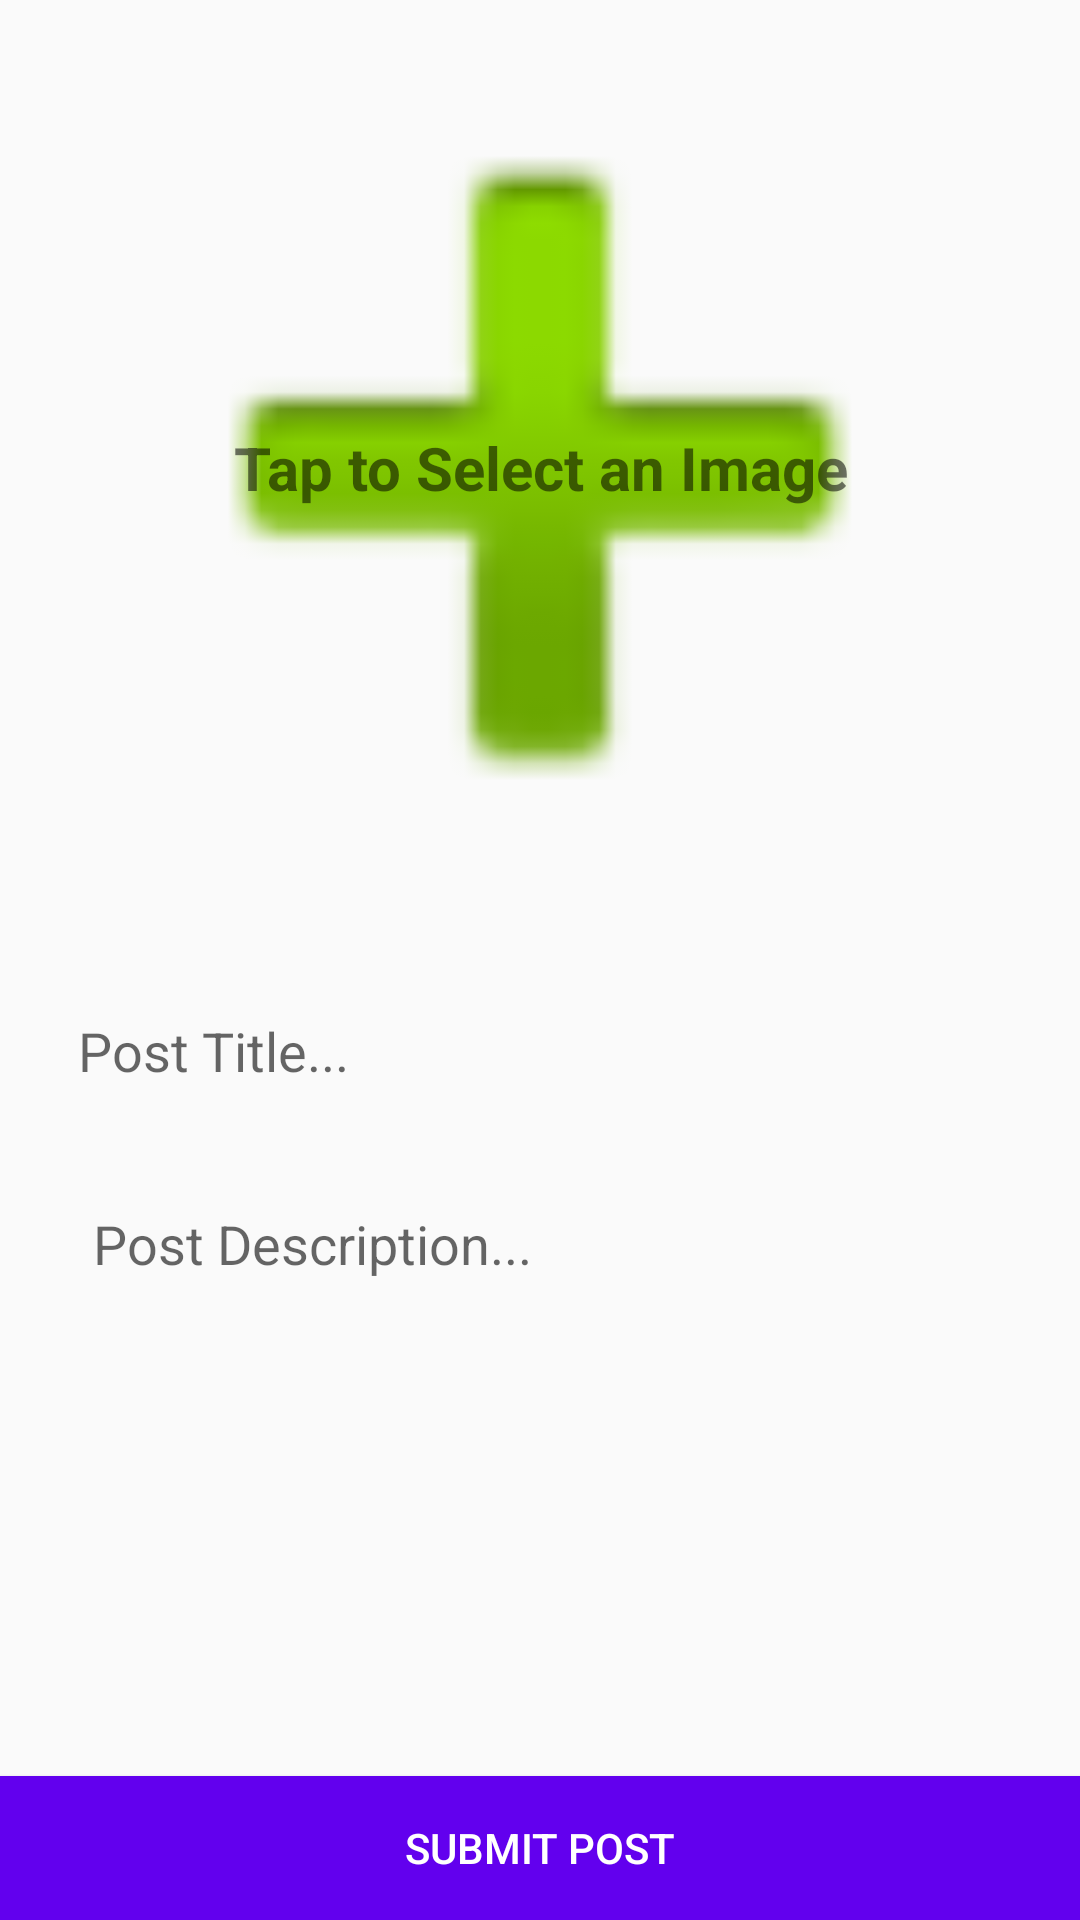

Reconstruct the res/layout file that produces this screen, plus the resources it refers to.
<!-- AndroidManifest.xml: application theme AppTheme -->
<!-- res/layout/activity_post.xml -->
<?xml version="1.0" encoding="utf-8"?>
<LinearLayout xmlns:android="http://schemas.android.com/apk/res/android"
    xmlns:app="http://schemas.android.com/apk/res-auto"
    xmlns:tools="http://schemas.android.com/tools"
    android:layout_width="match_parent"
    android:layout_height="match_parent"
    android:orientation="vertical"
    tools:context="com.loya.android.blogapp.PostActivity">

    <FrameLayout
        android:layout_width="match_parent"
        android:layout_height="0dp"
        android:layout_weight="2">

        <ImageButton
            android:id="@+id/imageSelect"
            android:layout_width="match_parent"
            android:layout_height="match_parent"
            android:adjustViewBounds="true"
            android:background="@color/colorGray"
            android:scaleType="centerCrop"
            android:src="@android:drawable/ic_input_add" />

        <TextView
            android:id="@+id/hintText"
            android:layout_width="match_parent"
            android:layout_height="wrap_content"
            android:text="@string/tap_to_select_an_image"
            android:textSize="20sp"
            android:gravity="center"
            android:textStyle="bold"
            android:layout_gravity = "center_vertical"/>
    </FrameLayout>

    <LinearLayout
        android:layout_width="match_parent"
        android:layout_height="0dp"
        android:layout_marginLeft="16dp"
        android:layout_marginRight="16dp"
        android:layout_marginTop="16dp"
        android:layout_weight="1"
        android:orientation="vertical">

        <EditText
            android:id="@+id/titleField"
            android:layout_width="match_parent"
            android:layout_height="wrap_content"
            android:background="@drawable/input_outline"
            android:hint="@string/post_title"
            android:inputType="text"
            android:maxLines="1"
            android:padding="10dp" />

        <EditText
            android:id="@+id/descField"
            android:layout_width="match_parent"
            android:layout_height="wrap_content"
            android:layout_marginTop="15dp"
            android:background="@drawable/input_outline"
            android:hint="@string/post_description"
            android:inputType="textMultiLine"
            android:padding="15dp" />
    </LinearLayout>


    <FrameLayout
        android:layout_width="match_parent"
        android:layout_height="0dp"
        android:layout_weight="1">
        <ProgressBar
            android:id="@+id/progressBar"
            android:layout_width="wrap_content"
            android:layout_height="match_parent"
            android:layout_gravity="center"
            android:visibility="gone" />


        <Button
            android:id="@+id/submitBtn"
            android:layout_width="match_parent"
            android:layout_height="wrap_content"
            android:layout_gravity="bottom"
            android:background="@color/colorPrimary"
            android:text="@string/submit_post"
            android:textColor="@android:color/white" />


    </FrameLayout>

</LinearLayout>
<!-- resources referenced by this layout -->
<resources>
  <string name="post_description">Post Description...</string>
  <string name="post_title">Post Title...</string>
  <string name="submit_post">Submit Post</string>
  <string name="tap_to_select_an_image">Tap to Select an Image</string>
  <style name="AppTheme" parent="Theme.AppCompat.Light.DarkActionBar">
          
          <item name="colorPrimary">@color/colorPrimary</item>
          <item name="colorPrimaryDark">@color/colorPrimaryDark</item>
          <item name="colorAccent">@color/colorAccent</item>
      </style>
  <!-- not gathered from this repository: default colours our renderer supplied (Android Studio template values) -->
  <color name="colorPrimary">#FF6200EE</color>
  <color name="colorPrimaryDark">#FF3700B3</color>
  <color name="colorAccent">#FF03DAC5</color>
</resources>
